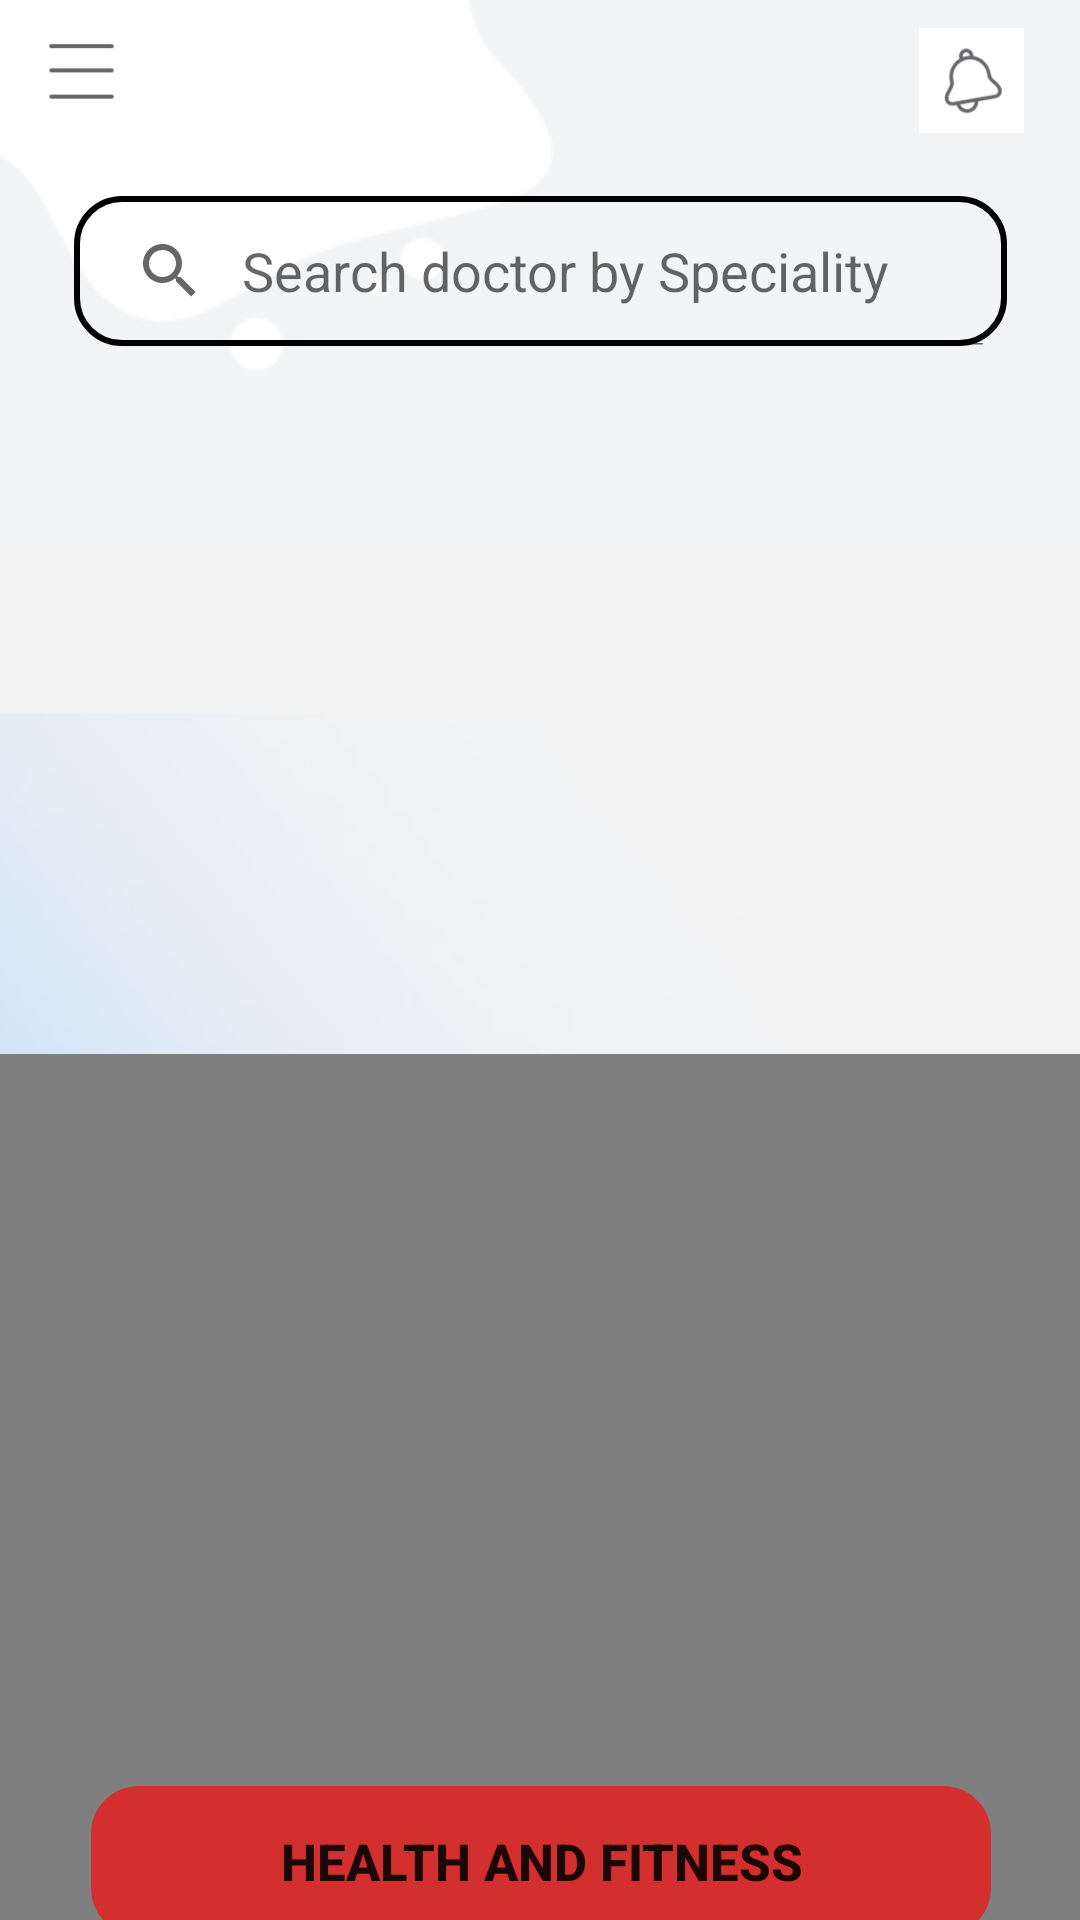

Produce the Android XML layout that renders to this screen, including the resource entries it uses.
<!-- AndroidManifest.xml: application theme Theme.Hospital -->
<!-- res/layout/activity_main.xml -->
<?xml version="1.0" encoding="utf-8"?>
<androidx.constraintlayout.widget.ConstraintLayout xmlns:android="http://schemas.android.com/apk/res/android"
    xmlns:app="http://schemas.android.com/apk/res-auto"
    xmlns:tools="http://schemas.android.com/tools"
    android:layout_width="match_parent"
    android:layout_height="match_parent"
    android:background="@drawable/backm"
    android:rotation="0"
    tools:context=".MainActivity">


    


    

    

    <Button
        android:id="@+id/button4"
        android:layout_width="250dp"
        android:layout_height="50dp"
        android:layout_marginBottom="16dp"
        android:backgroundTint="#D32F2F"
        android:drawableRight="@android:drawable/stat_sys_phone_call"
        android:text="Emergyncy Call"
        android:textSize="17sp"
        android:textStyle="bold"
        app:layout_constraintBottom_toBottomOf="parent"
        app:layout_constraintEnd_toEndOf="parent"
        app:layout_constraintHorizontal_bias="0.504"
        app:layout_constraintStart_toStartOf="parent"
        app:layout_constraintTop_toBottomOf="@+id/button2"
        app:layout_constraintVertical_bias="1.0" />

    <ImageButton
        android:id="@+id/imageButton2"
        android:layout_width="35dp"
        android:layout_height="35dp"
        android:layout_marginStart="250dp"
        android:layout_marginTop="5dp"
        android:layout_marginEnd="8dp"
        android:background="@drawable/backm"
        android:contentDescription="todo"
        android:minWidth="48dp"
        android:minHeight="48dp"
        android:scaleType="centerCrop"
        app:circularflow_angles="12"
        app:layout_constraintBottom_toTopOf="@+id/SearchView"
        app:layout_constraintEnd_toEndOf="parent"
        app:layout_constraintStart_toEndOf="@+id/imageButton1"
        app:layout_constraintTop_toTopOf="parent"
        app:layout_constraintVertical_bias="0.177"
        app:srcCompat="@drawable/bell1"
        tools:ignore="UnknownId" />


    
    <ImageButton
        android:id="@+id/imageButton1"
        android:layout_width="35dp"
        android:layout_height="35dp"
        android:layout_marginTop="5dp"
        android:background="#F6F3F3"
        android:contentDescription="TODO"
        android:scaleType="centerCrop"
        app:layout_constraintBottom_toTopOf="@+id/SearchView"
        app:layout_constraintEnd_toStartOf="@+id/imageButton2"
        app:layout_constraintHorizontal_bias="0.0"
        app:layout_constraintStart_toStartOf="parent"
        app:layout_constraintTop_toTopOf="parent"
        app:layout_constraintVertical_bias="0.179"
        app:srcCompat="@drawable/menu" />


    
    

    <SearchView
        android:id="@+id/SearchView"
        android:layout_width="311dp"
        android:layout_height="50dp"
        android:layout_marginTop="44dp"
        android:background="@drawable/custom_button"
        android:iconifiedByDefault="false"
        android:queryHint="Search doctor by Speciality"
        android:tooltipText="Disease"
        app:layout_constraintBottom_toBottomOf="parent"
        app:layout_constraintEnd_toEndOf="parent"
        app:layout_constraintStart_toStartOf="parent"
        app:layout_constraintTop_toTopOf="parent"
        app:layout_constraintVertical_bias="0.039" />

    <ListView
        android:id="@+id/myList"
        android:layout_width="273dp"
        android:layout_height="387dp"
        android:visibility="gone"
        app:layout_constraintBottom_toBottomOf="parent"
        app:layout_constraintEnd_toEndOf="parent"
        app:layout_constraintStart_toStartOf="parent"
        app:layout_constraintTop_toBottomOf="@+id/SearchView"
        app:layout_constraintVertical_bias="0.08">
    </ListView>


    
    <ListView
        android:id="@+id/myList2"
        android:layout_width="150dp"
        android:layout_height="wrap_content"
        android:background="@drawable/custom_button"
        android:backgroundTint="#50B4EF"
        android:visibility="gone"
        app:layout_constraintBottom_toBottomOf="parent"
        app:layout_constraintEnd_toEndOf="parent"
        app:layout_constraintHorizontal_bias="0.091"
        app:layout_constraintStart_toStartOf="parent"
        app:layout_constraintTop_toBottomOf="@+id/imageButton1"
        app:layout_constraintVertical_bias="0.050000012">

    </ListView>

    <FrameLayout
        android:id="@+id/frameLayout"
        android:layout_width="match_parent"
        android:layout_height="wrap_content"
        android:layout_marginTop="188dp"
        app:layout_constraintEnd_toEndOf="parent"
        app:layout_constraintHorizontal_bias="0.0"
        app:layout_constraintStart_toStartOf="parent"
        app:layout_constraintTop_toBottomOf="@+id/SearchView"
        tools:ignore="MissingConstraints">

        <VideoView
            android:id="@+id/videoView"
            android:layout_width="match_parent"
            android:layout_height="308dp"
            android:layout_marginTop="48dp" />

        <ImageView
            android:id="@+id/thumbnailImageView"
            android:layout_width="wrap_content"
            android:layout_height="wrap_content" />

    </FrameLayout>

    <Button
        android:id="@+id/button2"
        android:layout_width="300dp"
        android:layout_height="50dp"
        android:layout_marginTop="480dp"
        android:background="@drawable/custom_button"
        android:backgroundTint="#D32F2F"
        android:text="@string/health_and_fitness"
        android:textSize="17sp"
        android:textStyle="bold"
        app:layout_constraintEnd_toEndOf="parent"
        app:layout_constraintHorizontal_bias="0.504"
        app:layout_constraintStart_toStartOf="parent"
        app:layout_constraintTop_toBottomOf="@+id/SearchView" />

</androidx.constraintlayout.widget.ConstraintLayout>
<!-- resources referenced by this layout -->
<resources>
  <!-- drawable backm: jpg bitmap (drawable, 27059 bytes) -->
  <!-- drawable bell1: jpg bitmap (drawable, 8994 bytes) -->
  <!-- drawable custom_button (drawable) -->
  <?xml version="1.0" encoding="utf-8"?>
  <shape xmlns:android="http://schemas.android.com/apk/res/android"
      android:shape="rectangle">
      <stroke
          android:width="2dp"
          android:color="@color/black" />
  
  
      <corners
      android:radius="15dp" />
  </shape>
  <!-- drawable menu: jpg bitmap (drawable, 8481 bytes) -->
  <string name="health_and_fitness">Health And Fitness</string>
  <style name="Theme.Hospital" parent="Theme.MaterialComponents.DayNight.NoActionBar">
          
          <item name="colorPrimary">@color/purple_500</item>
          <item name="colorPrimaryVariant">@color/purple_700</item>
          <item name="colorOnPrimary">@color/white</item>
          
          <item name="colorSecondary">@color/teal_200</item>
          <item name="colorSecondaryVariant">@color/teal_700</item>
          <item name="colorOnSecondary">@color/black</item>
          
          
      </style>
  <color name="black">#FF000000</color>
  <color name="purple_500">#FF6200EE</color>
  <color name="purple_700">#FF3700B3</color>
  <color name="white">#FFFFFFFF</color>
  <color name="teal_200">#FF03DAC5</color>
  <color name="teal_700">#FF018786</color>
</resources>
